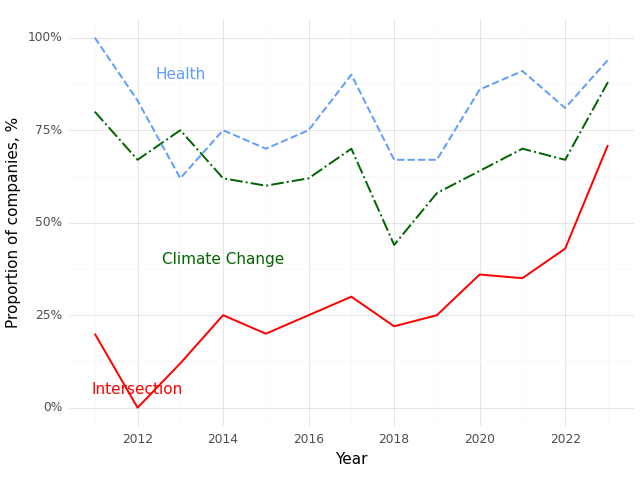

The table this chart was drawn from, first rows:
, Year, Climate (Prop), Health (Prop), Intersection (Prop)
0, 2011, 0.8, 1.0, 0.2
1, 2012, 0.67, 0.83, 0.0
2, 2013, 0.75, 0.62, 0.12
3, 2014, 0.62, 0.75, 0.25
4, 2015, 0.6, 0.7, 0.2
5, 2016, 0.62, 0.75, 0.25
6, 2017, 0.7, 0.9, 0.3
7, 2018, 0.44, 0.67, 0.22
8, 2019, 0.58, 0.67, 0.25
9, 2020, 0.64, 0.86, 0.36
10, 2021, 0.7, 0.91, 0.35
11, 2022, 0.67, 0.81, 0.43
12, 2023, 0.88, 0.94, 0.71
